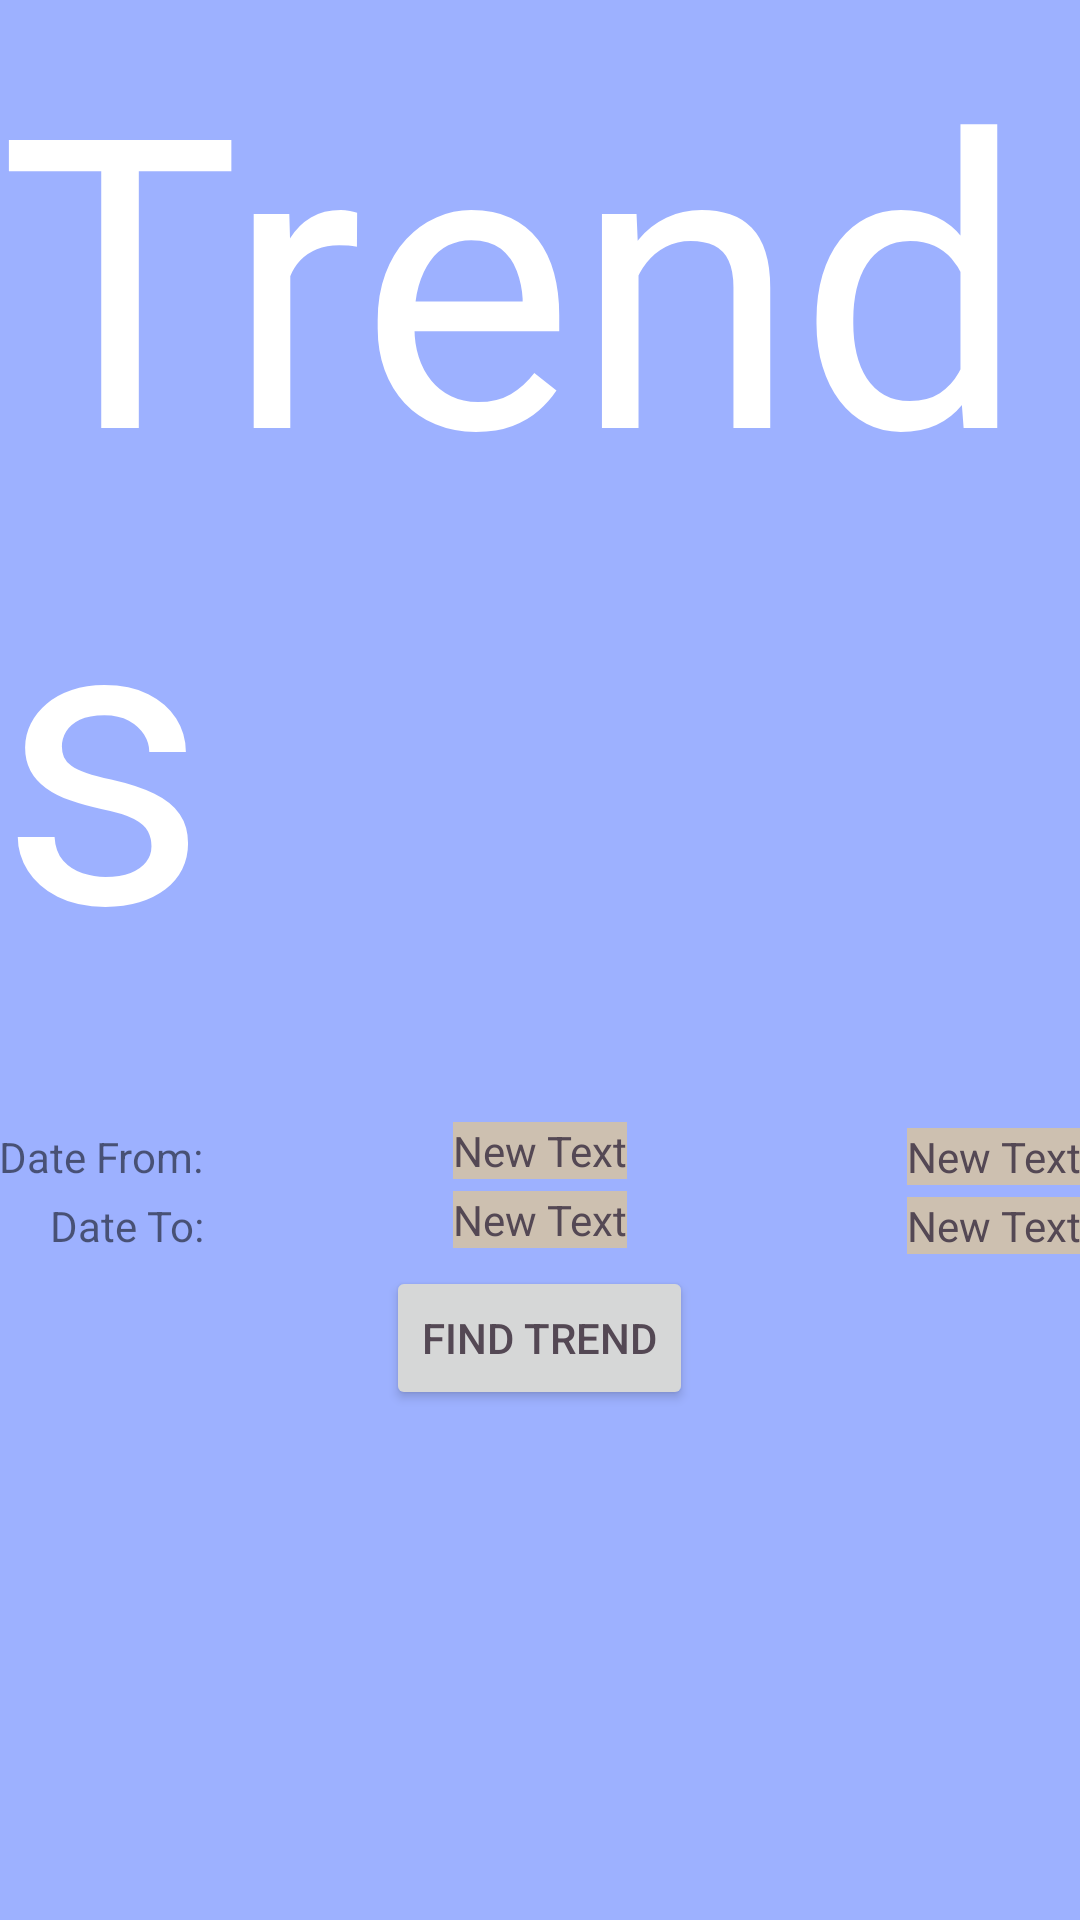

Layout XML and referenced resources for this Android screen:
<!-- AndroidManifest.xml: application theme MyTheme -->
<!-- res/layout/activity_view_trends.xml -->
<RelativeLayout xmlns:android="http://schemas.android.com/apk/res/android"
    xmlns:tools="http://schemas.android.com/tools"
    android:layout_width="match_parent"
    android:layout_height="match_parent"
    xmlns:ap="http://schemas.android.com/apk/res-auto"
    android:paddingLeft="@dimen/activity_horizontal_margin"
    android:paddingRight="@dimen/activity_horizontal_margin"
    android:paddingTop="@dimen/activity_vertical_margin"
    android:paddingBottom="@dimen/activity_vertical_margin"
    tools:context="com.pennapps.calmly.ViewTrendsActivity">

    <TextView
        android:layout_width="wrap_content"
        android:layout_height="wrap_content"
        android:text="New Text"
        android:id="@+id/startDateTextView"
        android:clickable="true"
        android:textColor="@color/actionbar"
        android:background="@color/text"
        android:onClick="showStartDatePickerDialog"
        android:layout_above="@+id/endDateTextView"
        android:layout_alignStart="@+id/endDateTextView"
        android:layout_marginTop="2dp"
        android:layout_marginBottom="2dp"/>

    <TextView
        android:layout_width="wrap_content"
        android:layout_height="wrap_content"
        android:text="New Text"
        android:id="@+id/endDateTextView"
        android:clickable="true"
        android:textColor="@color/actionbar"
        android:background="@color/text"
        android:onClick="showEndDatePickerDialog"
        android:layout_above="@+id/findTrendButton"
        android:layout_centerHorizontal="true"
        android:layout_marginTop="2dp"
        android:layout_marginBottom="2dp"/>

    <TextView
        android:layout_width="wrap_content"
        android:layout_height="wrap_content"
        android:text="New Text"
        android:id="@+id/startTimeTextView"
        android:clickable="true"
        android:textColor="@color/actionbar"
        android:background="@color/text"
        android:onClick="showStartTimePickerDialog"
        android:layout_above="@+id/endTimeTextView"
        android:layout_alignParentEnd="true"
        android:layout_marginTop="2dp"
        android:layout_marginBottom="2dp"/>

    <TextView
        android:layout_width="wrap_content"
        android:layout_height="wrap_content"
        android:text="New Text"
        android:id="@+id/endTimeTextView"
        android:layout_alignTop="@+id/endDateTextView"
        android:layout_alignStart="@+id/startTimeTextView"
        android:clickable="true"
        android:textColor="@color/actionbar"
        android:background="@color/text"
        android:onClick="showEndTimePickerDialog"
        android:layout_marginTop="2dp"
        android:layout_marginBottom="2dp"/>

    <Button
        android:layout_width="wrap_content"
        android:layout_height="wrap_content"
        android:text="Find Trend"
        android:id="@+id/findTrendButton"
        android:layout_alignParentBottom="true"
        android:layout_centerHorizontal="true"
        android:layout_marginBottom="170dp"
        android:textColor="@color/actionbar"
        android:layout_marginTop="4dp"/>



    <TextView
        android:layout_width="wrap_content"
        android:layout_height="wrap_content"
        android:text="Date From:"
        android:id="@+id/textView"
        android:layout_above="@+id/textView2"
        android:layout_alignParentStart="true"
        android:layout_marginTop="2dp"
        android:layout_marginBottom="2dp"/>

    <TextView
        android:layout_width="wrap_content"
        android:layout_height="wrap_content"
        android:text="Date To:"
        android:id="@+id/textView2"
        android:layout_below="@+id/startTimeTextView"
        android:layout_alignEnd="@+id/textView"
        android:layout_marginTop="2dp"
        android:layout_marginBottom="2dp"/>

    <TextView
        android:layout_width="wrap_content"
        android:layout_height="wrap_content"
        android:text="Trends"
        android:id="@+id/trendsTitleTextView"
        android:layout_alignParentTop="true"
        android:layout_centerHorizontal="true"
        android:textSize="135dp"
        android:textColor="@android:color/white"/>

</RelativeLayout>
<!-- resources referenced by this layout -->
<resources>
  <color name="actionbar">#544854</color>
  <color name="text">#cdc0b0</color>
  <style name="MyTheme" parent="@style/Theme.AppCompat.Light.DarkActionBar">
          <item name="android:windowBackground">@color/background</item>
          <item name="android:actionBarStyle">@style/MyActionBar</item>
          <item name="icon">@mipmap/ic_launcher</item>
          <item name="android:icon">@mipmap/ic_launcher</item>
      </style>
  <color name="background">#9db1ff</color>
  <style name="MyActionBar" parent="@style/Widget.AppCompat.ActionBar.Solid">
          <item name="colorPrimary">#544854</item>
          <item name="android:titleTextStyle">@style/MyTheme.ActionBar.TitleTextStyle</item>
      </style>
  <style name="MyTheme.ActionBar.TitleTextStyle" parent="@style/TextAppearance.AppCompat.Widget.ActionBar.Title">
          <item name="android:textColor">#cdc0b0</item>
      </style>
</resources>
